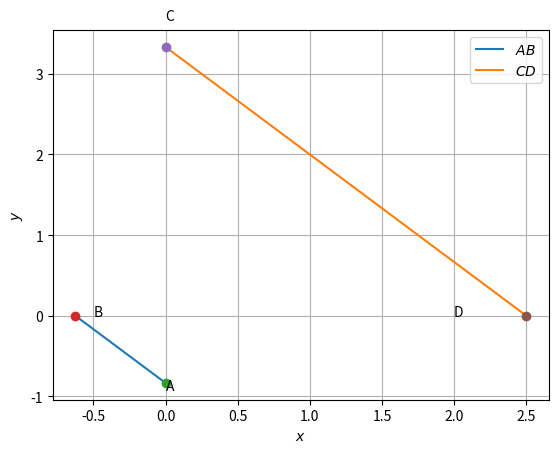

Reproduce this figure in Python.
import numpy as np
import matplotlib.pyplot as plt


# end points
A = np.array([0 ,-5/6])
B = np.array([-5/8, 0])
C = np.array([0,10/3])
D = np.array([5/2,0])
def line_gen(A,B):
    len = 10
    x_AB = np.zeros((2,len))
    lam_1 = np.linspace(0,1,len)
    
    for i in range(len):
        temp1 = A + lam_1[i]*(B-A)
        x_AB[:,i] = temp1.T
    return x_AB
    

# line gen
x_AB = line_gen(A,B)
x_CD = line_gen(C,D)

#ploting
plt.plot(x_AB[0,:],x_AB[1,:],label= "$AB$")
plt.plot(x_CD[0,:],x_CD[1,:],label = "$CD$")

plt.plot(A[0],A[1], 'o')
plt.text(A[0]*(1-0.1),A[1]*(1+0.1),'A')
plt.plot(B[0],B[1],'o')
plt.text(B[0]*(1-0.2),B[1]*(1),'B')

plt.plot(C[0],C[1],'o')
plt.plot(D[0],D[1],'o')
plt.text(C[0]*(1-0.1),C[1]*(1+0.1), 'C')
plt.text(D[0]*(1-0.2),D[1]*(1),'D')
plt.xlabel('$x$')
plt.ylabel('$y$')
plt.legend(loc = 'best')
plt.grid()
plt.show()

